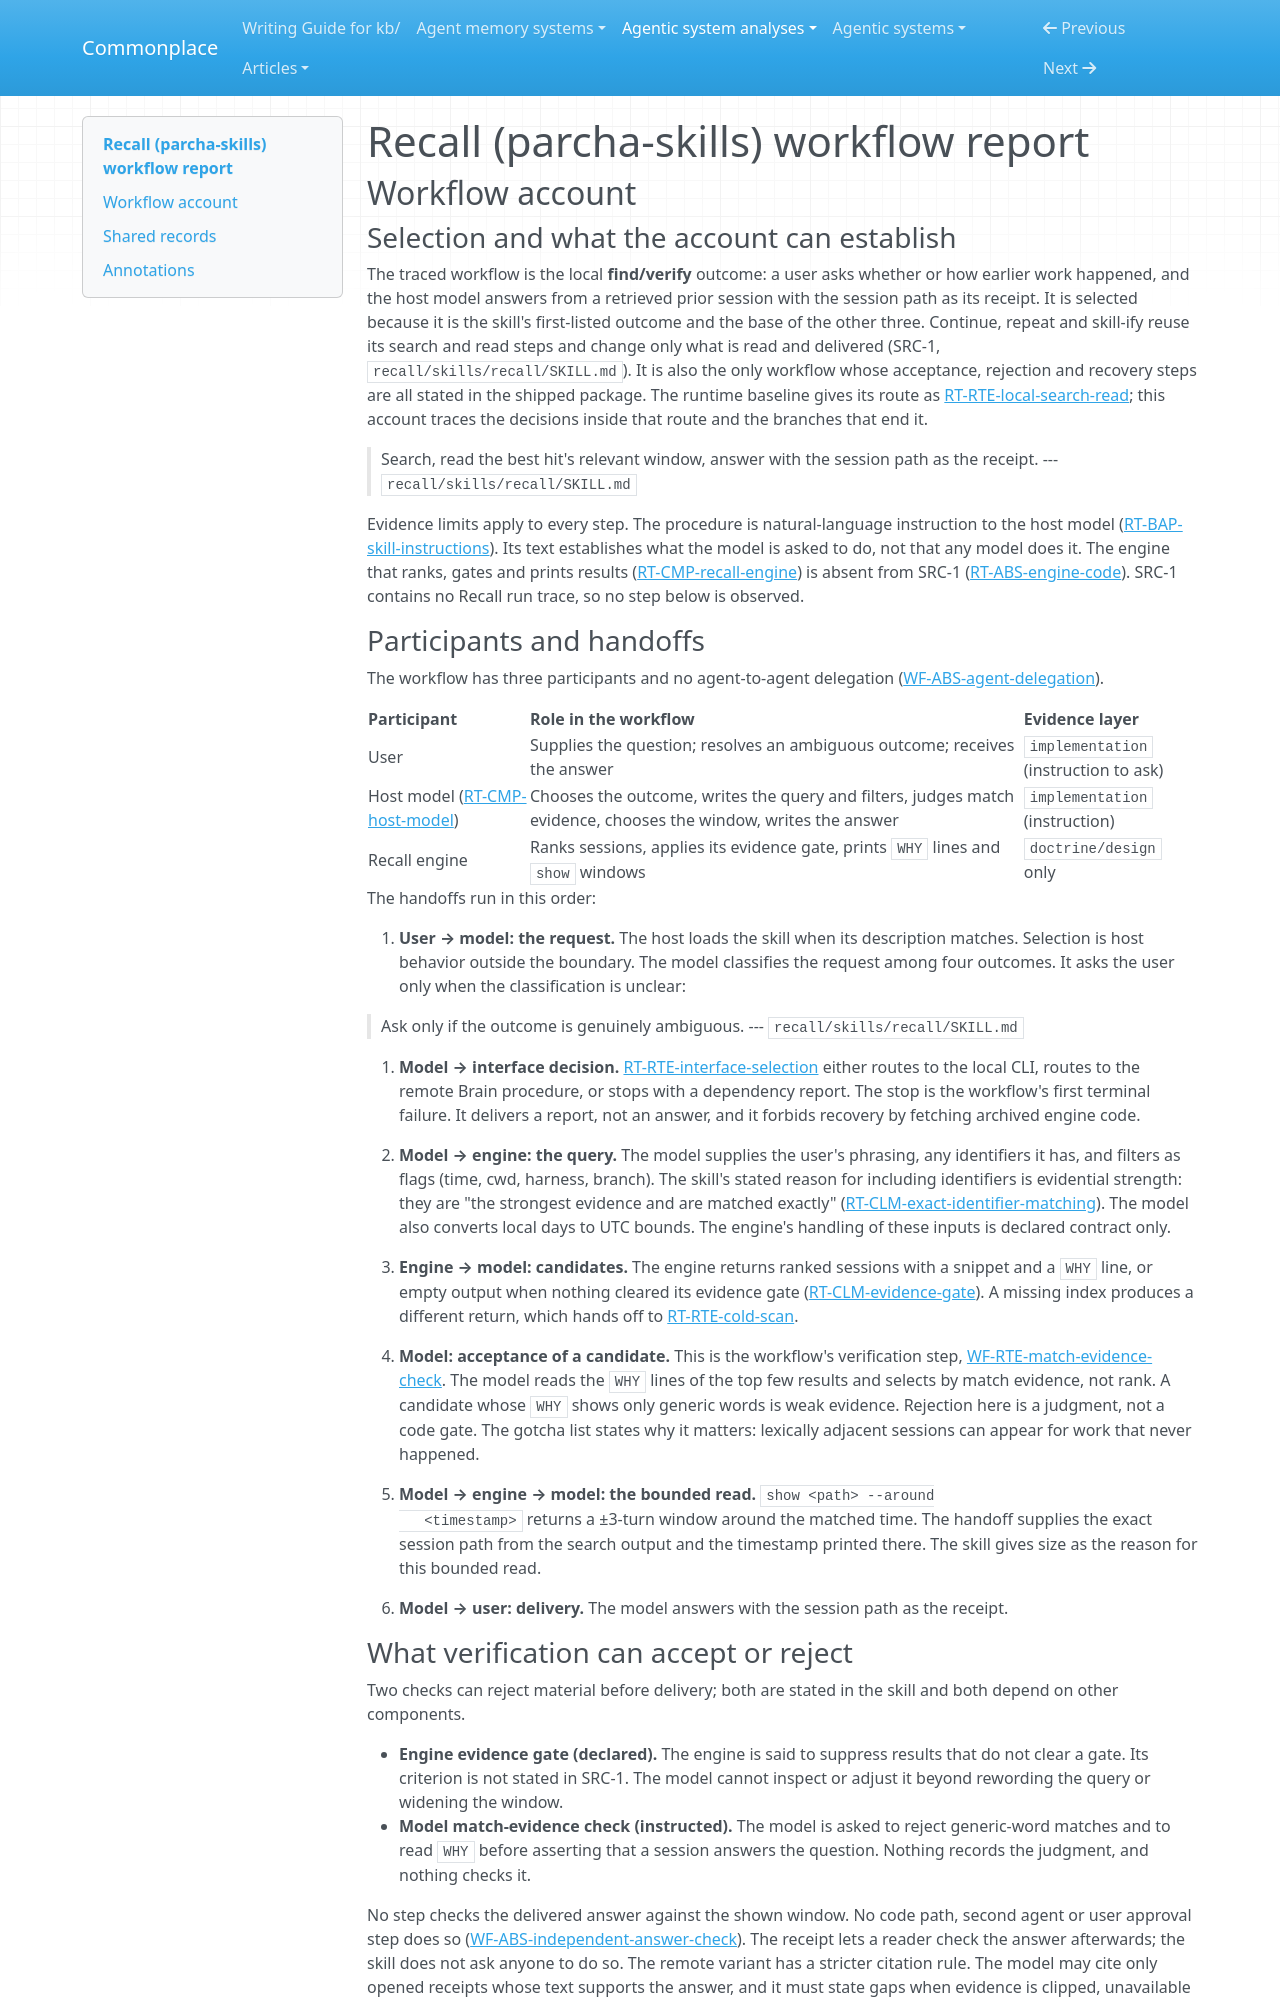

repository: zby/commonplace · page: agentic-system-analyses/retained/parcha-ai--parcha-skills/workflow/index.html · generator: mkdocs

---
type: agentic-system-analyses/types/agentic-system-workflow-report.md
description: "Workflow account of the instruction-only recall skill (recall/) of Parcha-ai/parcha-skills at c82883b1: the find/verify outcome from request to receipt-backed answer, with its match-evidence check, empty-result recovery and stop paths"
run-id: AAS-2026-11-05-parcha-skills-d5ad184aa4af-01
reviewed-boundary: "c82883b15e5e8f02483bee513b3c8dcac48e3c9e"
---

# Recall (parcha-skills) workflow report

## Workflow account

### Selection and what the account can establish

The traced workflow is the local **find/verify** outcome: a user asks whether
or how earlier work happened, and the host model answers from a retrieved
prior session with the session path as its receipt. It is selected because it
is the skill's first-listed outcome and the base of the other three. Continue,
repeat and skill-ify reuse its search and read steps and change only what is
read and delivered (SRC-1, `recall/skills/recall/SKILL.md`). It is also the
only workflow whose acceptance, rejection and recovery steps are all stated in
the shipped package. The runtime baseline gives its route as
[RT-RTE-local-search-read](runtime.md#rt-rte-local-search-read); this account
traces the decisions inside that route and the branches that end it.

> Search, read the best hit's relevant window, answer with the session path
>    as the receipt.
> --- `recall/skills/recall/SKILL.md`

Evidence limits apply to every step. The procedure is natural-language
instruction to the host model ([RT-BAP-skill-instructions](runtime.md#rt-bap-skill-instructions)).
Its text establishes what the model is asked to do, not that any model does
it. The engine that ranks, gates and prints results
([RT-CMP-recall-engine](runtime.md#rt-cmp-recall-engine)) is absent from SRC-1
([RT-ABS-engine-code](runtime.md#rt-abs-engine-code)). SRC-1 contains no
Recall run trace, so no step below is observed.

### Participants and handoffs

The workflow has three participants and no agent-to-agent delegation
([WF-ABS-agent-delegation](#wf-abs-agent-delegation)).

| Participant | Role in the workflow | Evidence layer |
|---|---|---|
| User | Supplies the question; resolves an ambiguous outcome; receives the answer | `implementation` (instruction to ask) |
| Host model ([RT-CMP-host-model](runtime.md#rt-cmp-host-model)) | Chooses the outcome, writes the query and filters, judges match evidence, chooses the window, writes the answer | `implementation` (instruction) |
| Recall engine | Ranks sessions, applies its evidence gate, prints `WHY` lines and `show` windows | `doctrine/design` only |

The handoffs run in this order:

1. **User → model: the request.** The host loads the skill when its
   description matches. Selection is host behavior outside the boundary. The
   model classifies the request among four outcomes. It asks the user only
   when the classification is unclear:

   > Ask only if the outcome is genuinely ambiguous.
   > --- `recall/skills/recall/SKILL.md`

2. **Model → interface decision.** [RT-RTE-interface-selection](runtime.md#rt-rte-interface-selection)
   either routes to the local CLI, routes to the remote Brain procedure, or
   stops with a dependency report. The stop is the workflow's first terminal
   failure. It delivers a report, not an answer, and it forbids recovery by
   fetching archived engine code.

3. **Model → engine: the query.** The model supplies the user's phrasing,
   any identifiers it has, and filters as flags (time, cwd, harness, branch).
   The skill's stated reason for including identifiers is evidential strength:
   they are "the strongest evidence and are matched exactly"
   ([RT-CLM-exact-identifier-matching](runtime.md#rt-clm-exact-identifier-matching)).
   The model also converts local days to UTC bounds. The engine's handling of
   these inputs is declared contract only.

4. **Engine → model: candidates.** The engine returns ranked sessions with a
   snippet and a `WHY` line, or empty output when nothing cleared its evidence
   gate ([RT-CLM-evidence-gate](runtime.md#rt-clm-evidence-gate)). A missing
   index produces a different return, which hands off to
   [RT-RTE-cold-scan](runtime.md#rt-rte-cold-scan).

5. **Model: acceptance of a candidate.** This is the workflow's verification
   step, [WF-RTE-match-evidence-check](#wf-rte-match-evidence-check). The
   model reads the `WHY` lines of the top few results and selects by match
   evidence, not rank. A candidate whose `WHY` shows only generic words is
   weak evidence. Rejection here is a judgment, not a code gate. The gotcha
   list states why it matters: lexically adjacent sessions can appear for
   work that never happened.

6. **Model → engine → model: the bounded read.** `show <path> --around
   <timestamp>` returns a ±3-turn window around the matched time. The handoff
   supplies the exact session path from the search output and the timestamp
   printed there. The skill gives size as the reason for this bounded read.

7. **Model → user: delivery.** The model answers with the session path as
   the receipt.
